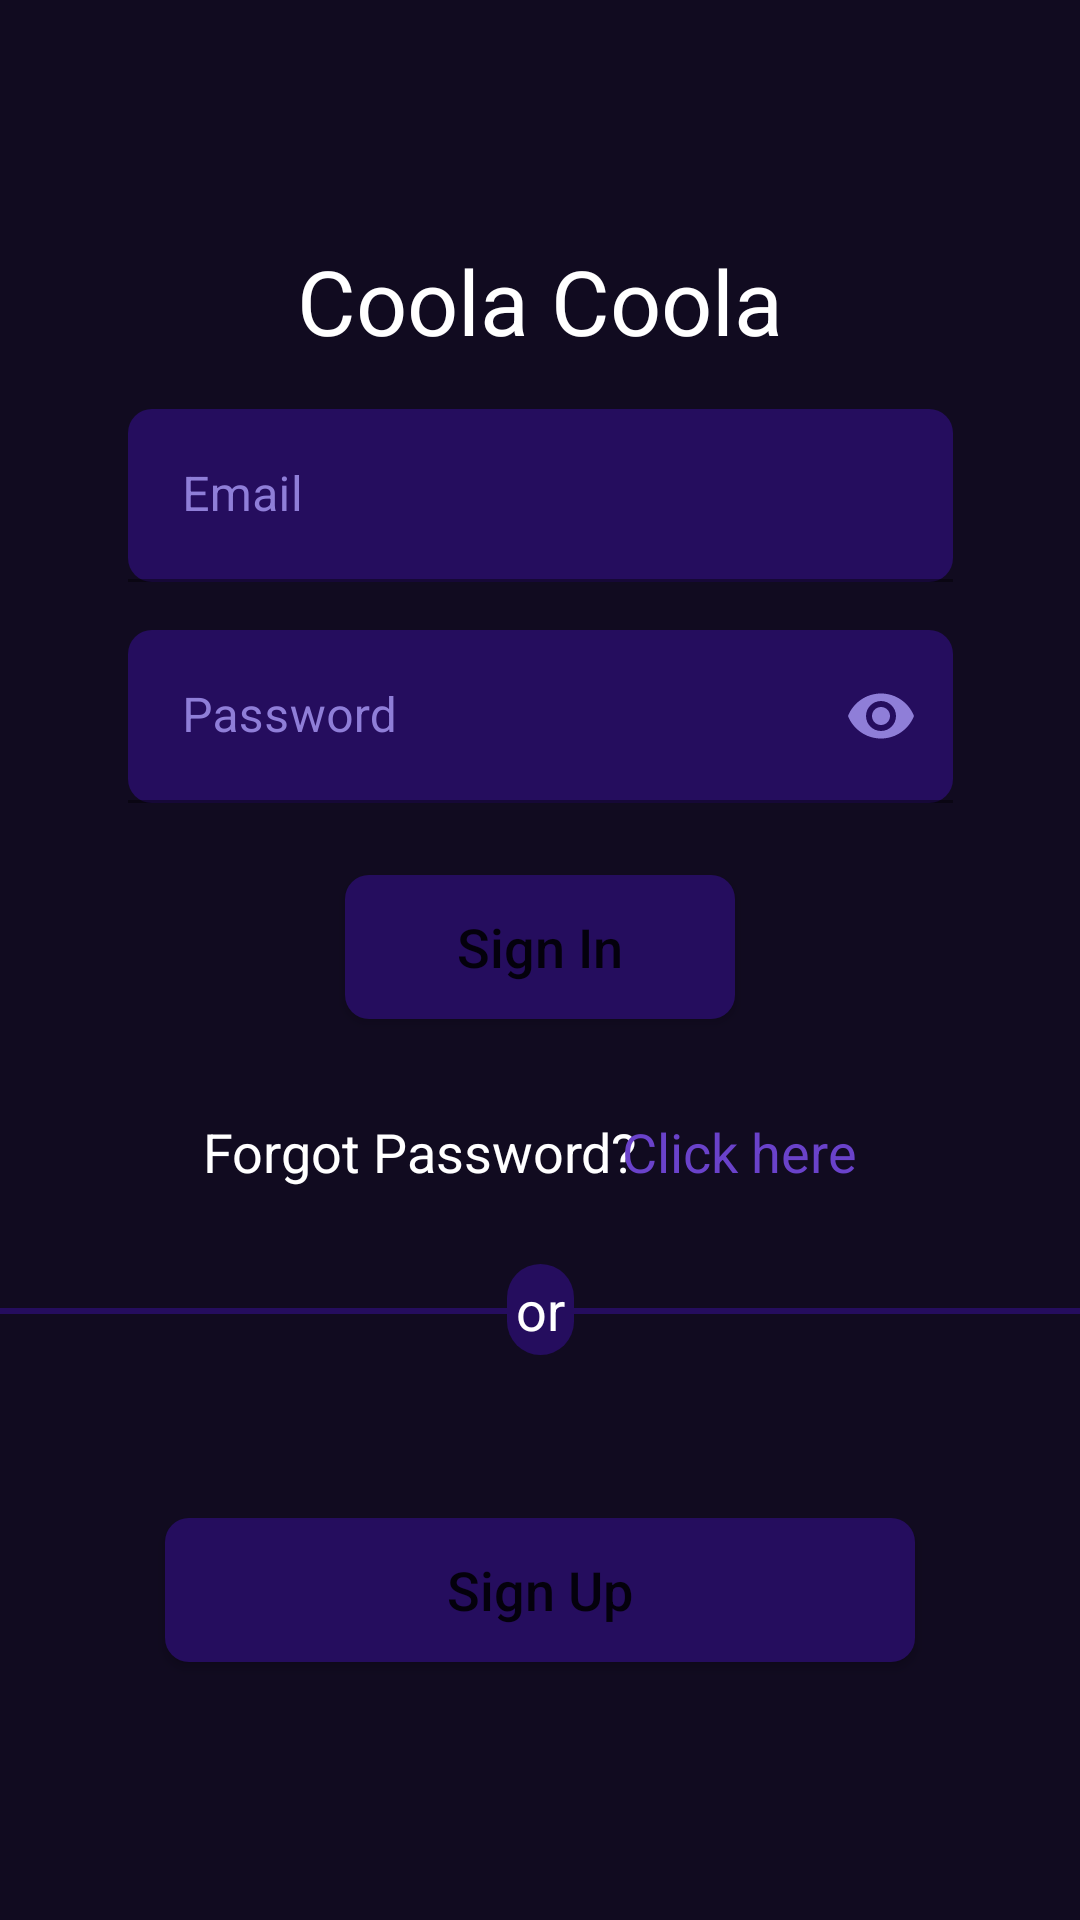

Layout XML and referenced resources for this Android screen:
<!-- AndroidManifest.xml: application theme Theme.noActionBar -->
<!-- res/layout/fragment_login.xml -->
<?xml version="1.0" encoding="utf-8"?>
<androidx.constraintlayout.widget.ConstraintLayout xmlns:android="http://schemas.android.com/apk/res/android"
    xmlns:tools="http://schemas.android.com/tools"
    xmlns:app="http://schemas.android.com/apk/res-auto"
    android:background="@color/main_theme"
    android:layout_width="match_parent"
    android:layout_height="match_parent"
    tools:context=".ui.login.LoginFragment">

    <ProgressBar
        android:id="@+id/login_progress"
        android:layout_width="wrap_content"
        android:layout_height="wrap_content"
        android:visibility="gone"
        app:layout_constraintBottom_toBottomOf="parent"
        app:layout_constraintEnd_toEndOf="parent"
        app:layout_constraintStart_toStartOf="parent"
        app:layout_constraintTop_toTopOf="parent" />

    <Button
        android:id="@+id/signup_btn"
        android:layout_width="250dp"
        android:layout_height="wrap_content"
        android:layout_marginTop="32dp"
        android:layout_marginBottom="50dp"
        android:background="@drawable/et_bg"
        android:padding="8dp"
        android:text="Sign Up"
        android:textAllCaps="false"
        android:textSize="18sp"
        app:layout_constraintBottom_toBottomOf="parent"
        app:layout_constraintEnd_toEndOf="parent"
        app:layout_constraintHorizontal_bias="0.501"
        app:layout_constraintStart_toStartOf="parent"
        app:layout_constraintTop_toBottomOf="@+id/view" />

    <TextView
        android:id="@+id/textView"
        android:layout_width="wrap_content"
        android:layout_height="wrap_content"
        android:layout_marginTop="80dp"
        android:text="Coola Coola"
        android:textColor="@color/white"
        android:textSize="30sp"
        app:layout_constraintEnd_toEndOf="parent"
        app:layout_constraintStart_toStartOf="parent"
        app:layout_constraintTop_toTopOf="parent" />

    <com.google.android.material.textfield.TextInputLayout
        android:id="@+id/l_email"
        android:layout_width="275dp"
        android:layout_height="wrap_content"
        style="@style/Widget.MaterialComponents.TextInputLayout.FilledBox"
        android:layout_marginTop="16dp"
        android:textColorHint="#8F7ED8"
        android:scrollbarSize="25dp"
        android:hint="Email"
        app:layout_constraintEnd_toEndOf="parent"
        app:layout_constraintStart_toStartOf="parent"
        app:layout_constraintTop_toBottomOf="@+id/textView">

        <com.google.android.material.textfield.TextInputEditText
            android:layout_width="match_parent"
            android:layout_height="match_parent"
            android:id="@+id/et_email"
            android:inputType="textEmailAddress"
            android:textColor="@color/white"
            android:padding="18dp"
            android:background="@drawable/et_bg"/>


    </com.google.android.material.textfield.TextInputLayout>

    <com.google.android.material.textfield.TextInputLayout
        android:id="@+id/l_password"
        android:layout_width="275dp"
        android:layout_height="wrap_content"
        style="@style/Widget.MaterialComponents.TextInputLayout.FilledBox"
        android:layout_marginTop="16dp"
        android:textColorHint="#8F7ED8"
        android:hint="Password"
        app:passwordToggleEnabled="true"
        app:passwordToggleTint="#8F7ED8"
        android:scrollbarSize="25dp"
        app:layout_constraintEnd_toEndOf="parent"
        app:layout_constraintStart_toStartOf="parent"
        app:layout_constraintTop_toBottomOf="@+id/l_email">

        <com.google.android.material.textfield.TextInputEditText
            android:layout_width="match_parent"
            android:layout_height="match_parent"
            android:id="@+id/et_password"
            android:inputType="textPassword"
            android:textColor="@color/white"
            android:ems="13"
            android:padding="18dp"
            android:background="@drawable/et_bg"/>


    </com.google.android.material.textfield.TextInputLayout>

    <Button
        android:id="@+id/signin_btn"
        android:layout_width="wrap_content"
        android:layout_height="wrap_content"
        android:width="130dp"
        android:layout_marginTop="24dp"
        android:text="Sign In"
        android:textSize="18sp"
        android:textAllCaps="false"
        android:padding="8dp"
        android:background="@drawable/et_bg"
        app:layout_constraintEnd_toEndOf="parent"
        app:layout_constraintStart_toStartOf="parent"
        app:layout_constraintTop_toBottomOf="@+id/l_password" />

    <TextView
        android:id="@+id/textView2"
        android:layout_width="wrap_content"
        android:layout_height="wrap_content"
        android:layout_marginTop="32dp"
        android:layout_marginStart="-80dp"
        android:text="Forgot Password?"
        android:textColor="@color/white"
        android:textSize="18sp"
        app:layout_constraintEnd_toEndOf="parent"
        app:layout_constraintStart_toStartOf="parent"
        app:layout_constraintTop_toBottomOf="@+id/signin_btn" />

    <TextView
        android:id="@+id/click_forgot"
        android:layout_width="wrap_content"
        android:layout_height="wrap_content"
        android:text="Click here"
        android:textColor="#6A42CA"
        android:textSize="18sp"
        android:layout_marginStart="-80dp"
        app:layout_constraintBottom_toBottomOf="@+id/textView2"
        app:layout_constraintEnd_toEndOf="parent"
        app:layout_constraintStart_toEndOf="@+id/textView2"
        app:layout_constraintTop_toTopOf="@+id/textView2" />

    <View
        android:layout_width="match_parent"
        android:layout_height="2dp"
        android:id="@+id/view"
        android:background="@color/edit_bg"
        android:layout_marginTop="40dp"
        app:layout_constraintStart_toStartOf="parent"
        app:layout_constraintEnd_toEndOf="parent"
        app:layout_constraintTop_toBottomOf="@id/click_forgot"/>

    <TextView
        android:id="@+id/textView4"
        android:layout_width="wrap_content"
        android:layout_height="wrap_content"
        android:text="or"
        android:textSize="18sp"
        android:layout_marginTop="-15dp"
        android:padding="3dp"
        android:textColor="@color/white"
        android:background="@drawable/circle_bg"
        app:layout_constraintEnd_toEndOf="parent"
        app:layout_constraintStart_toStartOf="parent"
        app:layout_constraintTop_toTopOf="@id/view" />


</androidx.constraintlayout.widget.ConstraintLayout>
<!-- resources referenced by this layout -->
<resources>
  <color name="edit_bg">#250D5E</color>
  <color name="main_theme">#110B20</color>
  <color name="white">#FFFFFFFF</color>
  <!-- drawable circle_bg (drawable) -->
  <?xml version="1.0" encoding="utf-8"?>
  <shape xmlns:android="http://schemas.android.com/apk/res/android">
  
      <solid
          android:color="@color/edit_bg"/>
  
      <corners
          android:radius="250dp"/>
  </shape>
  <!-- drawable et_bg (drawable) -->
  <?xml version="1.0" encoding="utf-8"?>
  <shape xmlns:android="http://schemas.android.com/apk/res/android"
      android:shape="rectangle">
  
      <solid
          android:color="@color/edit_bg"/>
  
      <corners
          android:radius="8dp"/>
  </shape>
  <style name="Theme.noActionBar" parent="Theme.MaterialComponents.DayNight.NoActionBar">
          
          <item name="colorPrimary">@color/edit_bg</item>
          <item name="colorPrimaryVariant">@color/edit_bg</item>
          <item name="colorOnPrimary">@color/white</item>
          
          <item name="colorSecondary">#8F7ED8</item>
          <item name="colorSecondaryVariant">#8F7ED8</item>
          <item name="colorOnSecondary">@color/white</item>
          
          <item name="android:statusBarColor" tools:targetApi="l">?attr/colorPrimaryVariant</item>
          
  
          <item name="windowActionBar">false</item>
          <item name="windowNoTitle">true</item>
      </style>
</resources>
